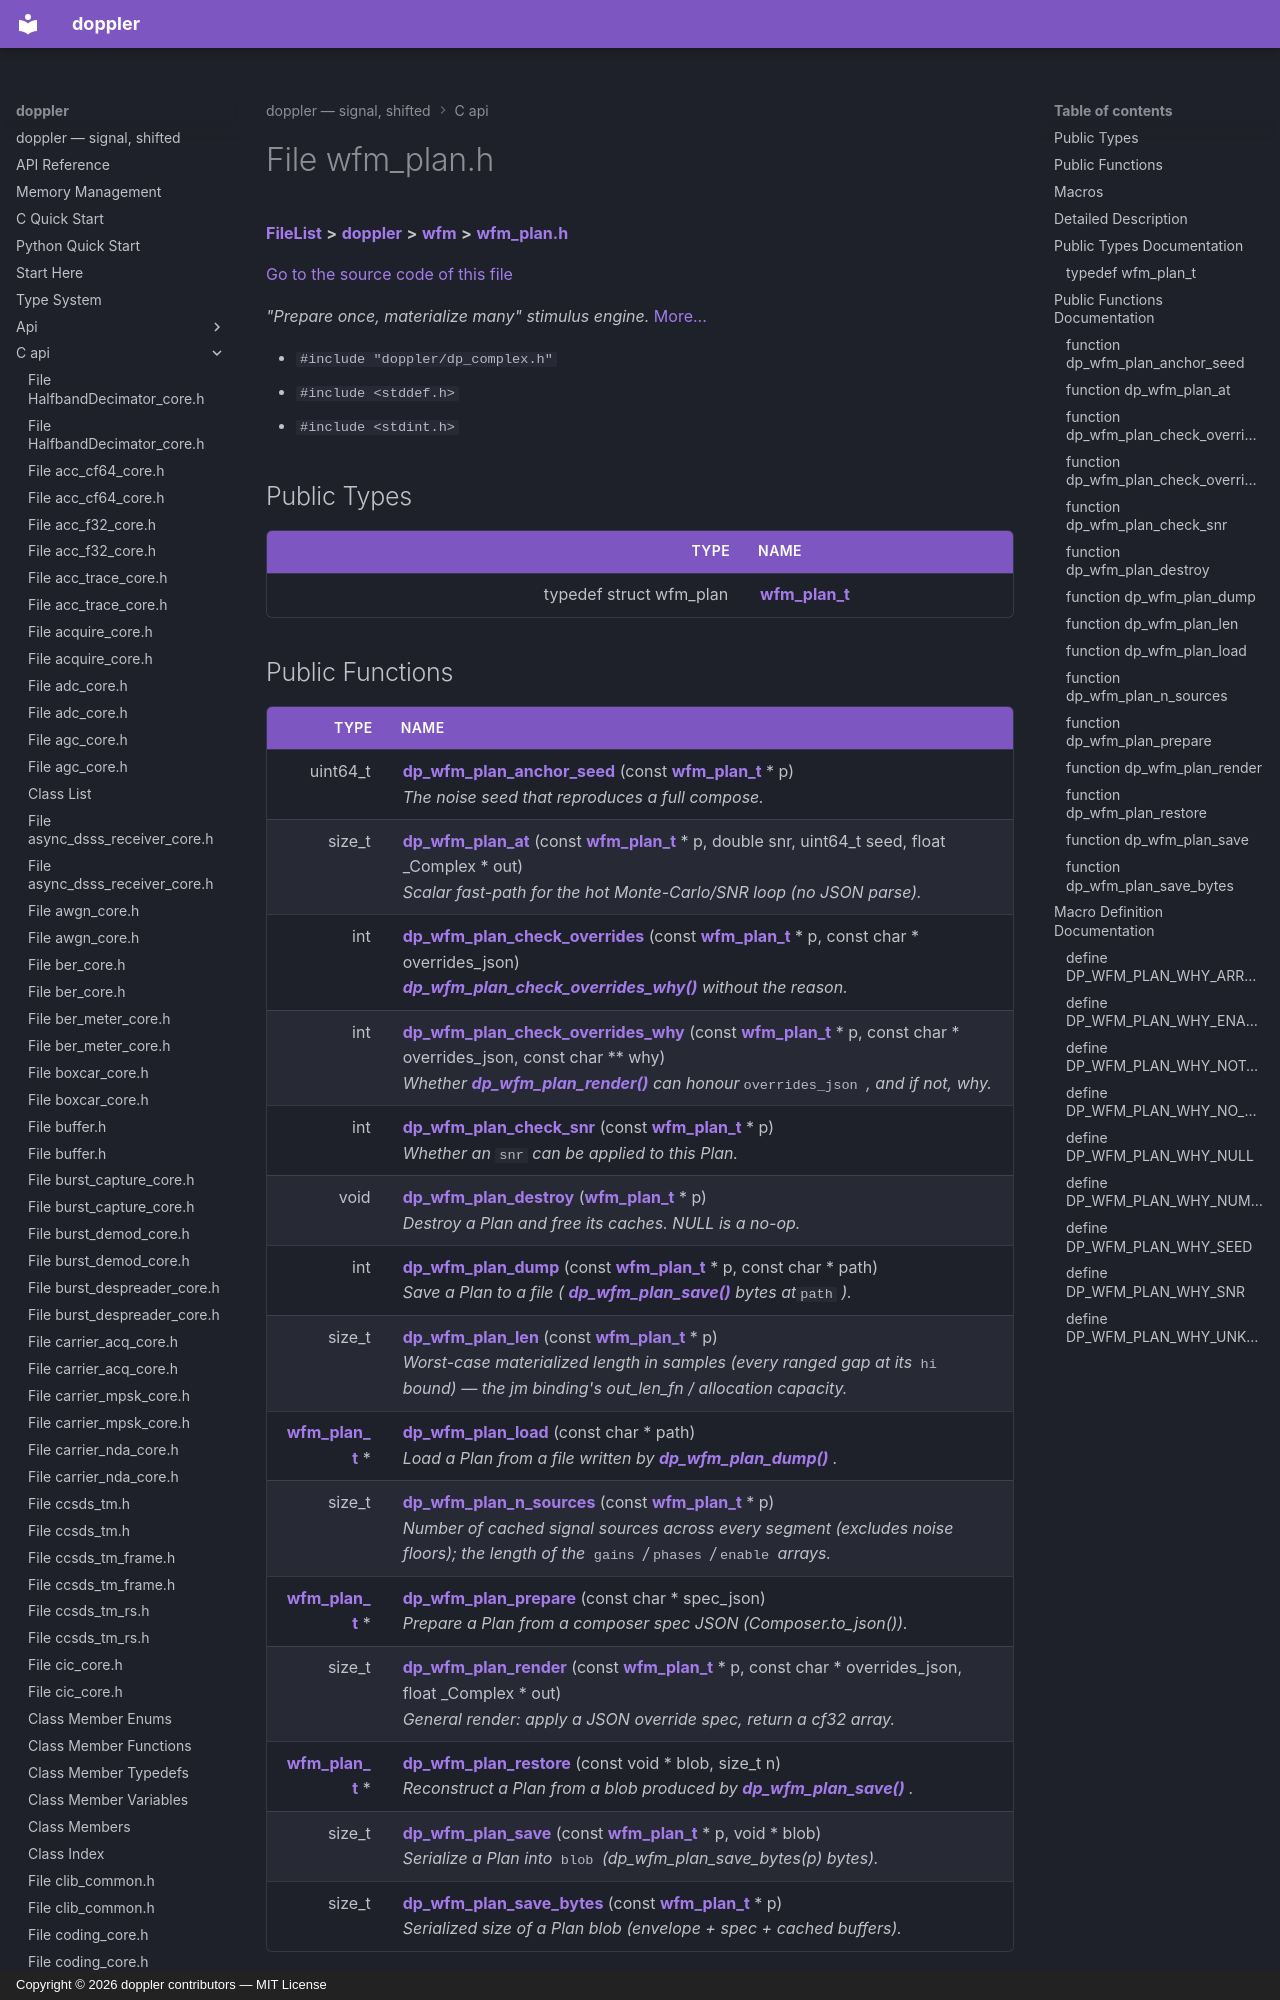

repository: doppler-dsp/doppler · page: c-api/wfm__plan_8h/index.html · generator: mkdocs · copyright: Copyright © 2026 doppler contributors — MIT License



# File wfm\_plan.h



[**FileList**](files.md) **>** [**doppler**](dir_c8eead50fa73fbaea26b38d49c33a8a7.md) **>** [**wfm**](dir_d559aca39cc004340b6be1a6e35e20bd.md) **>** [**wfm\_plan.h**](wfm__plan_8h.md)

[Go to the source code of this file](wfm__plan_8h_source.md)

_"Prepare once, materialize many" stimulus engine._ [More...](#detailed-description)

* `#include "doppler/dp_complex.h"`
* `#include <stddef.h>`
* `#include <stdint.h>`

















## Public Types

| Type | Name |
| ---: | :--- |
| typedef struct wfm\_plan | [**wfm\_plan\_t**](#typedef-wfm_plan_t)  <br> |
